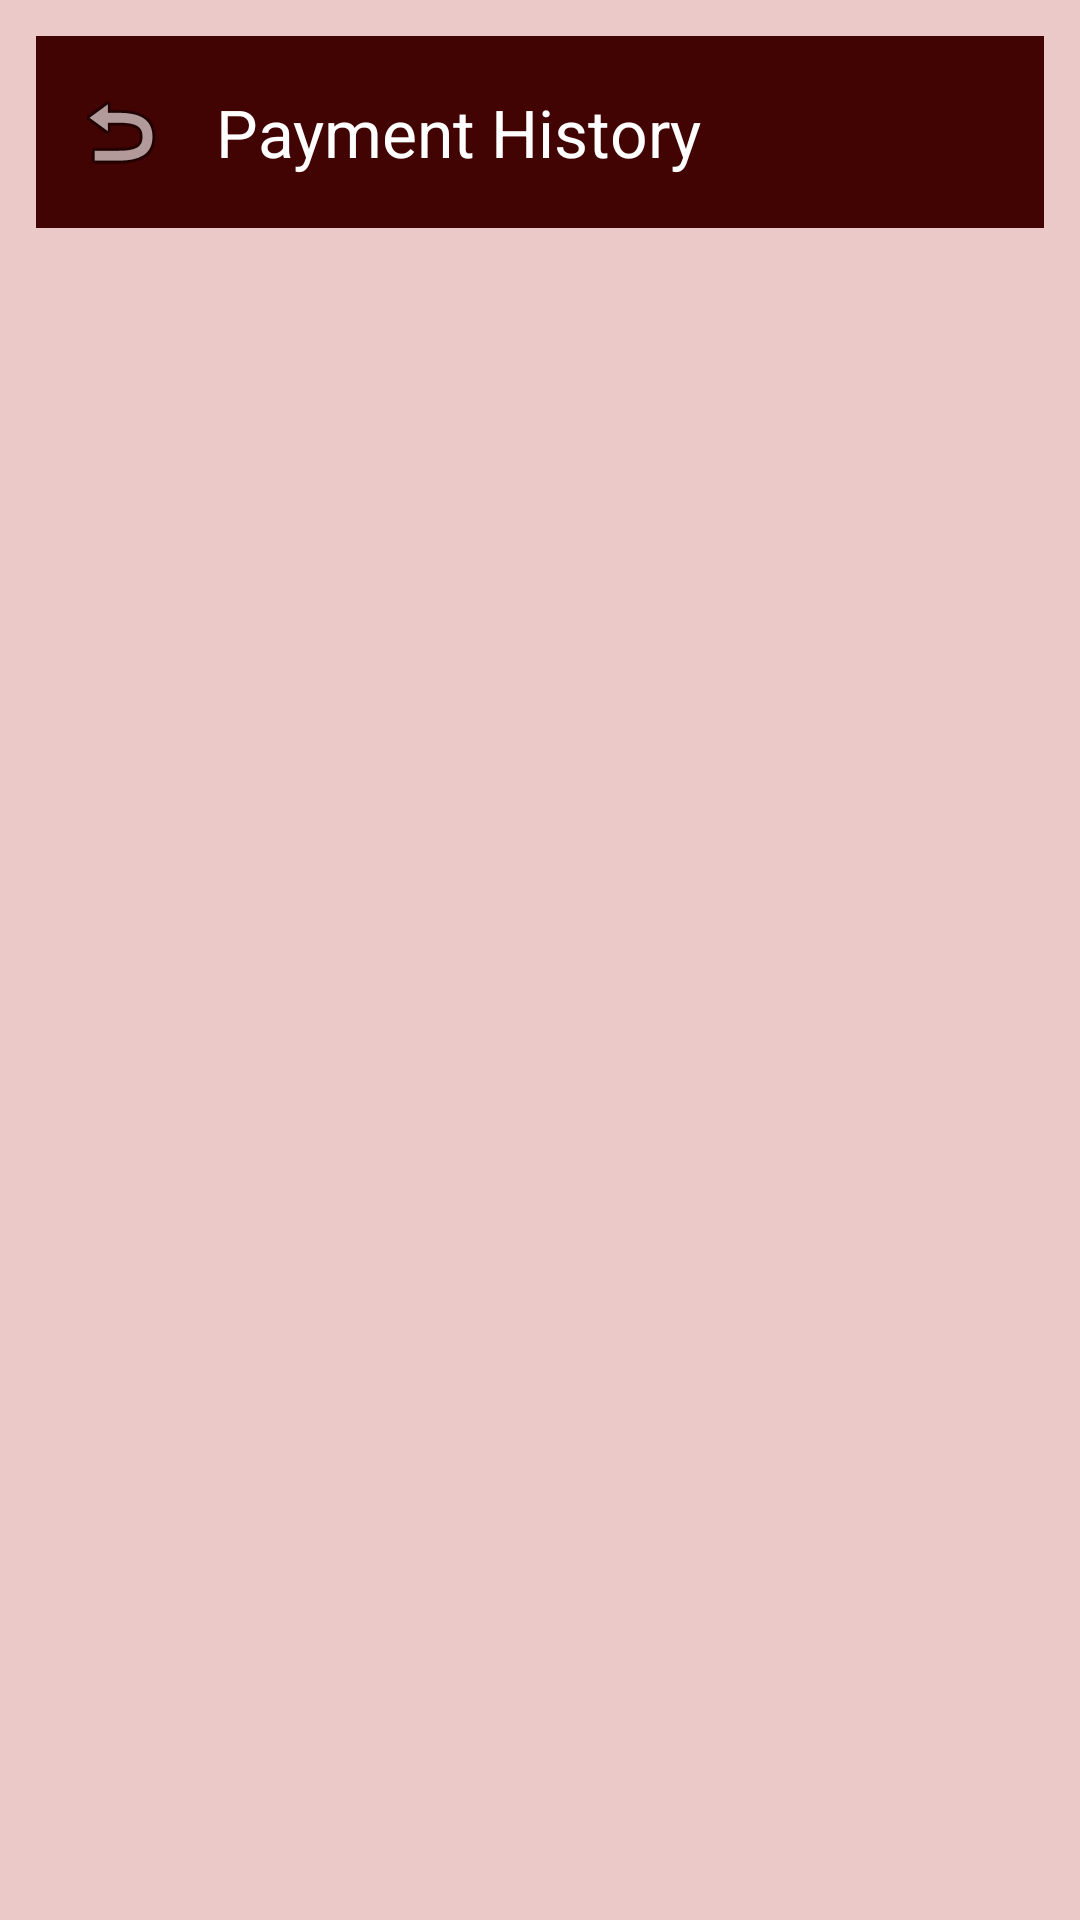

Write the Android layout XML for this screen, with the resource values it uses.
<!-- AndroidManifest.xml: application theme Theme.Furtherwestschool -->
<!-- res/layout/activity_payment_history.xml -->
<?xml version="1.0" encoding="utf-8"?>
<androidx.constraintlayout.widget.ConstraintLayout xmlns:android="http://schemas.android.com/apk/res/android"
    xmlns:app="http://schemas.android.com/apk/res-auto"
    android:layout_width="match_parent"
    android:layout_height="match_parent"
    android:background="#EBC9C9"
    android:padding="12dp">

    
    <com.google.android.material.appbar.MaterialToolbar
        android:id="@+id/topAppBar"
        android:layout_width="0dp"
        android:layout_height="wrap_content"
        android:background="#420303"
        android:theme="@style/ThemeOverlay.MaterialComponents.Dark.ActionBar"
        app:title="Payment History"
        app:navigationIcon="@android:drawable/ic_menu_revert"
        app:layout_constraintTop_toTopOf="parent"
        app:layout_constraintStart_toStartOf="parent"
        app:layout_constraintEnd_toEndOf="parent"/>

    <ListView
        android:id="@+id/newsListView"
        android:layout_width="0dp"
        android:layout_height="0dp"
        android:layout_marginTop="12dp"
        app:layout_constraintTop_toBottomOf="@id/topAppBar"
        app:layout_constraintBottom_toBottomOf="parent"
        app:layout_constraintStart_toStartOf="parent"
        app:layout_constraintEnd_toEndOf="parent"/>

</androidx.constraintlayout.widget.ConstraintLayout>
<!-- resources referenced by this layout -->
<resources>
  <style name="Theme.Furtherwestschool" parent="Base.Theme.Furtherwestschool" />
  <style name="Base.Theme.Furtherwestschool" parent="Theme.Material3.DayNight.NoActionBar">
          
          
          <item name="colorPrimary">@color/primary</item>
          <item name="colorPrimaryVariant">@color/primary_dark</item>
          <item name="colorOnPrimary">@color/on_primary</item>
  
          <item name="colorSecondary">@color/secondary</item>
          <item name="colorSecondaryVariant">@color/secondary_dark</item>
  
          <item name="android:colorBackground">@color/background</item>
      </style>
  <color name="primary">#49040A</color>
  <color name="primary_dark">#2E0205</color>
  <color name="on_primary">#FFFFFF</color>
  <color name="secondary">#FFC107</color>
  <color name="secondary_dark">#FFA000</color>
  <color name="background">#FFFFFF</color>
</resources>
